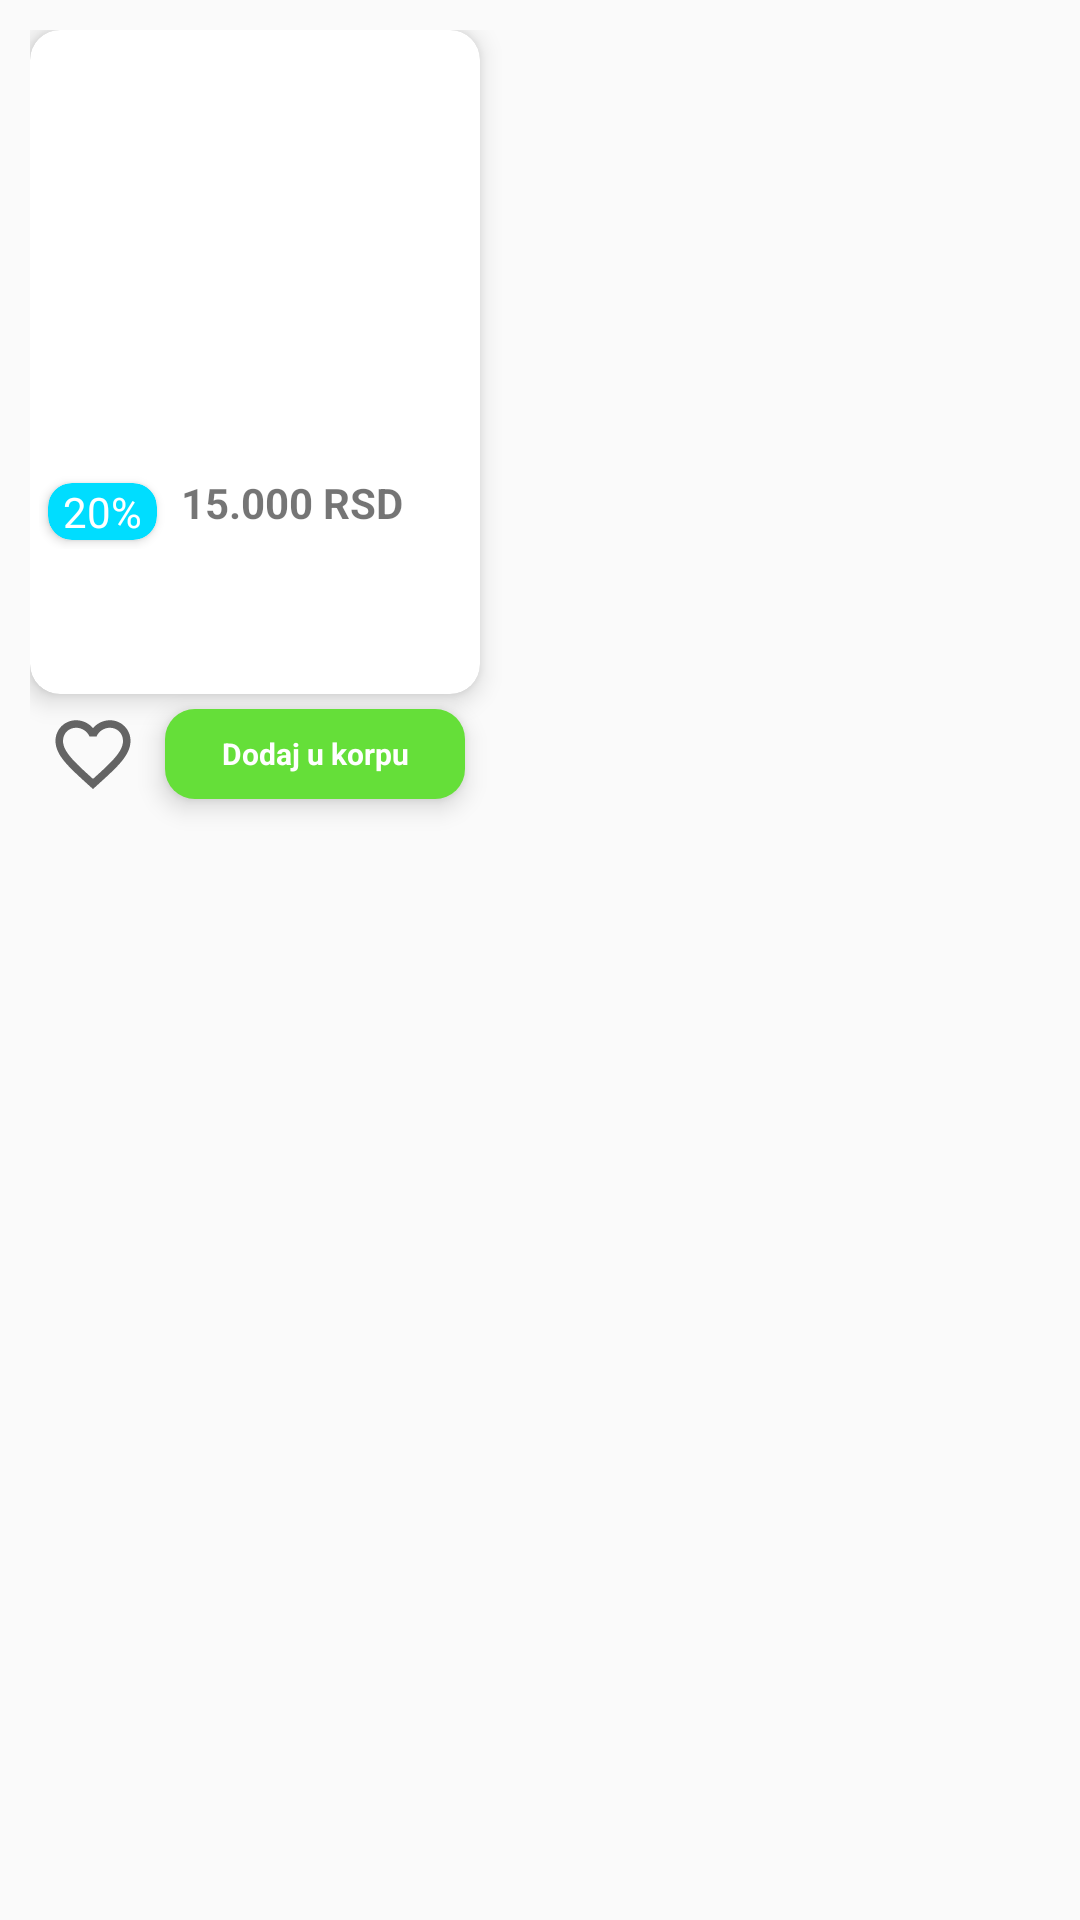

Produce the Android XML layout that renders to this screen, including the resource entries it uses.
<!-- AndroidManifest.xml: application theme AppTheme -->
<!-- res/layout/product_item.xml -->
<?xml version="1.0" encoding="utf-8"?>
<RelativeLayout xmlns:android="http://schemas.android.com/apk/res/android"
    android:layout_width="wrap_content"
    android:layout_height="wrap_content"
    android:padding="10dp"
    xmlns:app="http://schemas.android.com/apk/res-auto">

    <android.support.v7.widget.CardView
        android:id="@+id/card1"
        android:layout_width="150dp"
        android:layout_height="wrap_content"
        app:cardElevation="5dp"

        app:cardCornerRadius="10dp">
        <RelativeLayout
            android:layout_width="wrap_content"
            android:layout_height="wrap_content">

        <ImageView
            android:id="@+id/productImageView"
            android:layout_width="match_parent"
            android:layout_height="140dp"
            android:layout_marginBottom="5dp"
            android:layout_gravity="center_horizontal"/>

        <LinearLayout
            android:id="@+id/productLinearLayout"
            android:layout_below="@+id/productImageView"
            android:layout_width="match_parent"
            android:layout_height="wrap_content"
            android:padding="3dp"
            android:orientation="horizontal">

            <android.support.v7.widget.CardView
                android:layout_width="wrap_content"
                android:layout_height="wrap_content"
               android:layout_margin="3dp"
                app:cardBackgroundColor="@android:color/holo_blue_bright"
                app:cardCornerRadius="8dp"
                >

                <TextView
                    android:id="@+id/productDiscount"
                    android:layout_width="wrap_content"
                    android:layout_height="wrap_content"
                    android:layout_gravity="center"
                    android:paddingEnd="5dp"
                    android:paddingStart="5dp"
                    android:gravity="center"
                    android:textColor="@android:color/white"
                    android:text="20%"/>
            </android.support.v7.widget.CardView>

            <TextView
                android:id="@+id/productPrice"
                android:layout_width="match_parent"
                android:layout_height="match_parent"
                android:textStyle="bold"
                android:layout_marginStart="5dp"
                android:text="15.000 RSD"/>
        </LinearLayout>
            <TextView
                android:id="@+id/productName"
                android:layout_width="match_parent"
                android:layout_height="wrap_content"
                android:layout_below="@+id/productLinearLayout"
                android:lines="2"
                android:maxLines="2"
                android:layout_margin="5dp"
                android:text=""/>
        </RelativeLayout>
    </android.support.v7.widget.CardView>

<RelativeLayout
    android:id="@+id/add_to_cart_btn"
    android:layout_width="100dp"
    android:layout_height="30dp"
    android:layout_margin="5dp"
    android:background="@drawable/add_to_cart_btn"
    android:layout_alignEnd="@+id/card1"
    android:elevation="5dp"
    android:gravity="center"
    android:layout_below="@+id/card1">

        <TextView
            android:layout_width="match_parent"
            android:layout_height="match_parent"
            android:drawableStart="@drawable/baseline_shopping_cart_24"
            android:textStyle="bold"
            android:drawableTint="@color/color_white"
            android:drawablePadding="3dp"
            android:textSize="10dp"
            android:layout_margin="3dp"
            android:gravity="center"
            android:layout_centerInParent="true"
            android:textColor="@color/color_white"
            android:text="@string/add_to_cart"/>


</RelativeLayout>

    <ImageView
        android:id="@+id/add_to_fav_btn"
        android:layout_width="30dp"
        android:layout_height="30dp"
        android:layout_alignBottom="@+id/add_to_cart_btn"
        android:layout_marginStart="6dp"
        android:src="@drawable/baseline_favorite_border_24" />

</RelativeLayout>
<!-- resources referenced by this layout -->
<resources>
  <color name="color_white">#fff</color>
  <!-- drawable add_to_cart_btn (drawable-v24) -->
  <?xml version="1.0" encoding="utf-8"?>
  <selector xmlns:android="http://schemas.android.com/apk/res/android">
      <item android:state_pressed="true" >
          <shape>
              <solid
                  android:color="#70c656" />
              <stroke
                  android:width="1dp"
                  android:color="#53933f" />
              <corners
                  android:radius="10dp" />
  
          </shape>
      </item>
      <item>
          <shape>
            <solid android:color="@color/add_to_cart_btn_bg"/>
  
              <corners
                  android:radius="10dp" />
  
          </shape>
      </item>
  </selector>
  <!-- drawable baseline_favorite_border_24 (drawable) -->
  <vector xmlns:android="http://schemas.android.com/apk/res/android"
          android:width="24dp"
          android:height="24dp"
          android:viewportWidth="24.0"
          android:viewportHeight="24.0"
  
          android:tint="?attr/colorControlNormal">
      <path
          android:fillColor="@android:color/white"
          android:pathData="M16.5,3c-1.74,0 -3.41,0.81 -4.5,2.09C10.91,3.81 9.24,3 7.5,3 4.42,3 2,5.42 2,8.5c0,3.78 3.4,6.86 8.55,11.54L12,21.35l1.45,-1.32C18.6,15.36 22,12.28 22,8.5 22,5.42 19.58,3 16.5,3zM12.1,18.55l-0.1,0.1 -0.1,-0.1C7.14,14.24 4,11.39 4,8.5 4,6.5 5.5,5 7.5,5c1.54,0 3.04,0.99 3.57,2.36h1.87C13.46,5.99 14.96,5 16.5,5c2,0 3.5,1.5 3.5,3.5 0,2.89 -3.14,5.74 -7.9,10.05z"/>
  </vector>
  <string name="add_to_cart">Dodaj u korpu</string>
  <style name="AppTheme" parent="Theme.AppCompat.Light.DarkActionBar">
          
          <item name="colorPrimary">@color/colorPrimary</item>
          <item name="colorPrimaryDark">@color/colorPrimaryDark</item>
          <item name="colorAccent">@color/colorAccent</item>
  
          <item name="autoCompleteTextViewStyle">@style/myAutoCompleteTextViewStyle
          </item>
          <item name="textAppearanceSearchResultTitle">@style/mySearchResult</item>
  
      </style>
  <color name="add_to_cart_btn_bg">#65df39</color>
  <color name="colorPrimary">#008577</color>
  <color name="colorPrimaryDark">#00574B</color>
  <color name="colorAccent">#D81B60</color>
  <style name="myAutoCompleteTextViewStyle" parent="Widget.AppCompat.Light.AutoCompleteTextView">
          <item name="android:popupBackground">#ffffff</item>
      </style>
  <style name="mySearchResult" parent="TextAppearance.AppCompat.SearchResult.Title">
          <item name="android:textColor">#000000</item>
      </style>
</resources>
